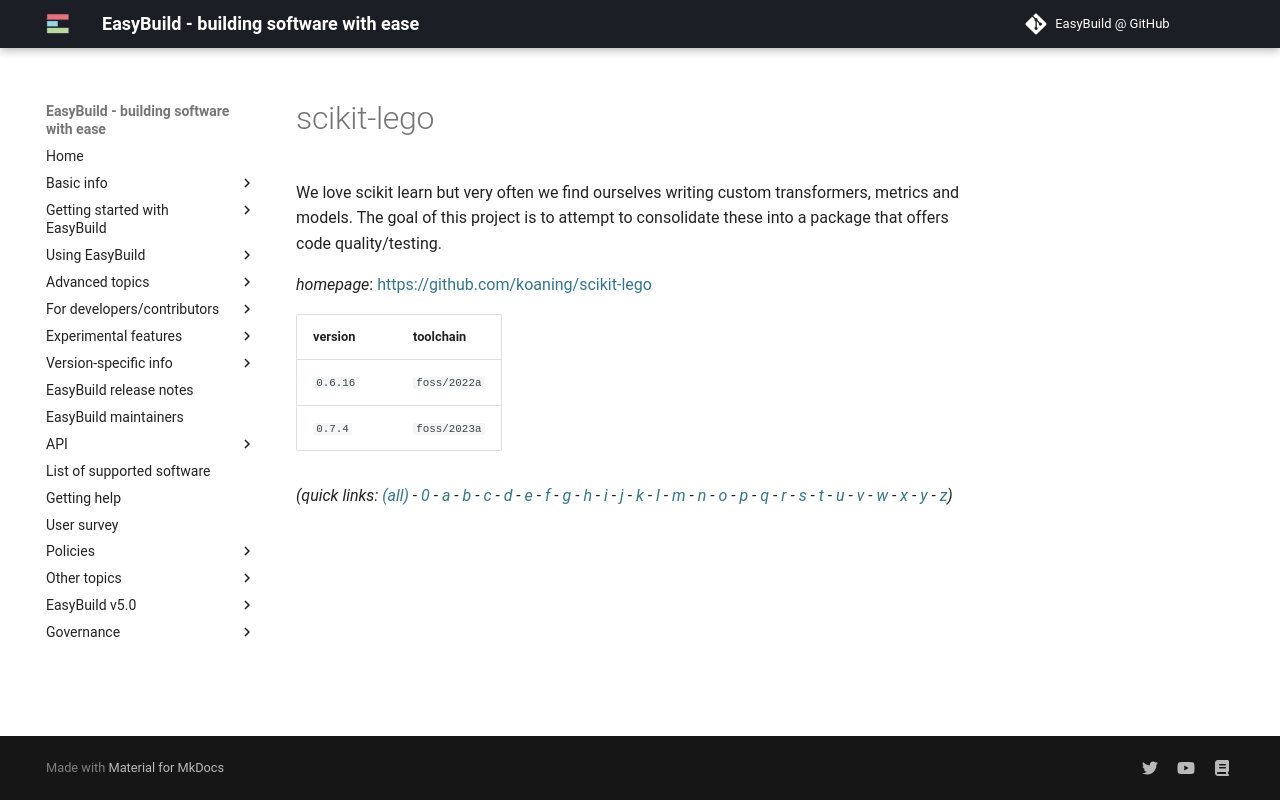

repository: easybuilders/easybuild-docs · page: version-specific/supported-software/s/scikit-lego/index.html · generator: mkdocs

---
search:
  boost: 0.5
---
# scikit-lego

We love scikit learn but very often we find ourselves writing custom transformers, metrics and models. The goal of this project is to attempt to consolidate these into a package that offers code quality/testing.

*homepage*: <https://github.com/koaning/scikit-lego>

version | toolchain
--------|----------
``0.6.16`` | ``foss/2022a``
``0.7.4`` | ``foss/2023a``


*(quick links: [(all)](../index.md) - [0](../0/index.md) - [a](../a/index.md) - [b](../b/index.md) - [c](../c/index.md) - [d](../d/index.md) - [e](../e/index.md) - [f](../f/index.md) - [g](../g/index.md) - [h](../h/index.md) - [i](../i/index.md) - [j](../j/index.md) - [k](../k/index.md) - [l](../l/index.md) - [m](../m/index.md) - [n](../n/index.md) - [o](../o/index.md) - [p](../p/index.md) - [q](../q/index.md) - [r](../r/index.md) - [s](../s/index.md) - [t](../t/index.md) - [u](../u/index.md) - [v](../v/index.md) - [w](../w/index.md) - [x](../x/index.md) - [y](../y/index.md) - [z](../z/index.md))*
